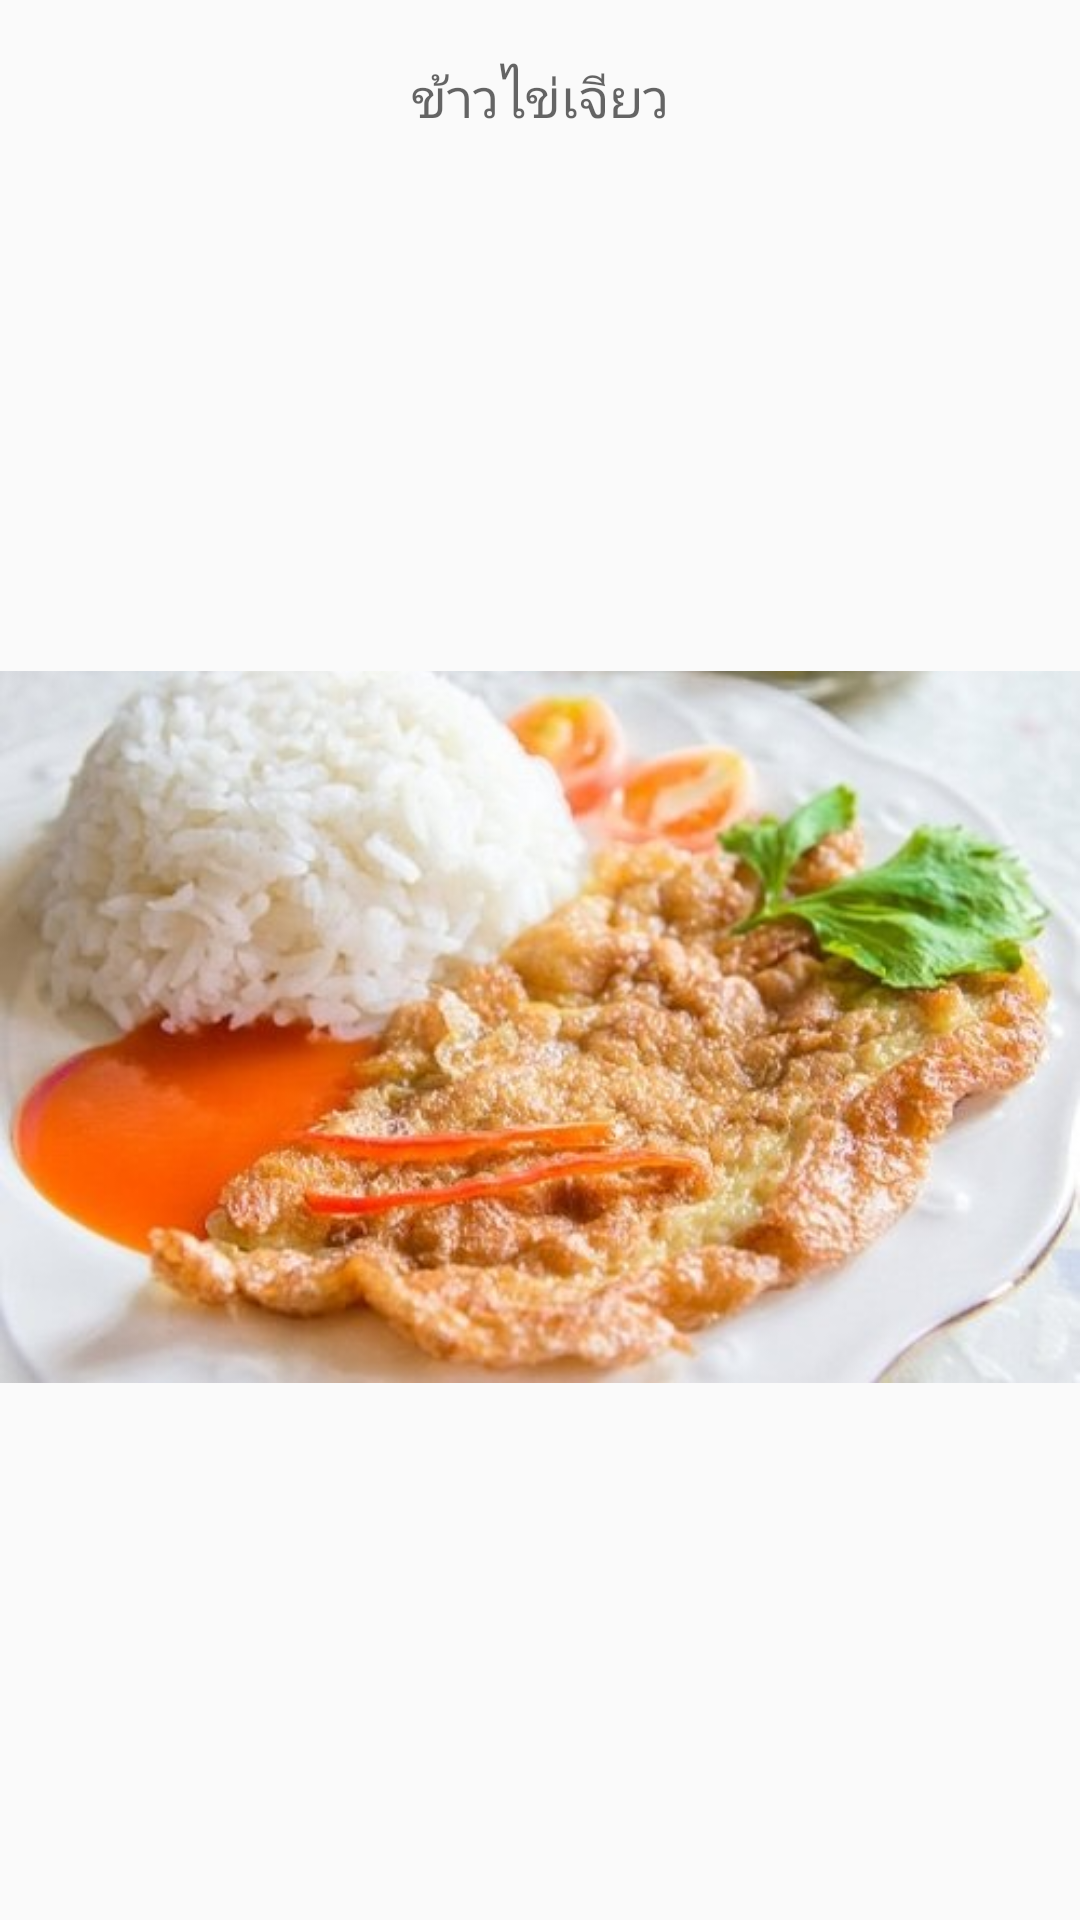

Reconstruct the res/layout file that produces this screen, plus the resources it refers to.
<!-- AndroidManifest.xml: application theme AppTheme -->
<!-- res/layout/dia1.xml -->
<?xml version="1.0" encoding="utf-8"?>
<LinearLayout xmlns:android="http://schemas.android.com/apk/res/android"
    android:layout_width="match_parent"
    android:layout_height="match_parent"
    android:background="#00ffffff"
    android:orientation="vertical">

    <TextView
        android:layout_width="wrap_content"
        android:layout_height="wrap_content"
        android:textAppearance="?android:attr/textAppearanceMedium"
        android:text="ข้าวไข่เจียว"
        android:id="@+id/textView8"
        android:layout_gravity="center_horizontal"
        android:layout_marginTop="20dp" />

    <ImageView
        android:layout_width="match_parent"
        android:layout_height="match_parent"
        android:id="@+id/imageView3"
        android:src="@drawable/dai1" />

</LinearLayout>
<!-- resources referenced by this layout -->
<resources>
  <!-- drawable dai1: jpg bitmap (drawable, 44404 bytes) -->
  <style name="AppTheme" parent="Theme.AppCompat.Light.DarkActionBar">
          
          <item name="colorPrimary">@color/colorPrimary</item>
          <item name="colorPrimaryDark">@color/colorPrimaryDark</item>
          <item name="colorAccent">@color/colorAccent</item>
      </style>
  <color name="colorPrimary">#3F51B5</color>
  <color name="colorPrimaryDark">#303F9F</color>
  <color name="colorAccent">#b2ffffff</color>
</resources>
